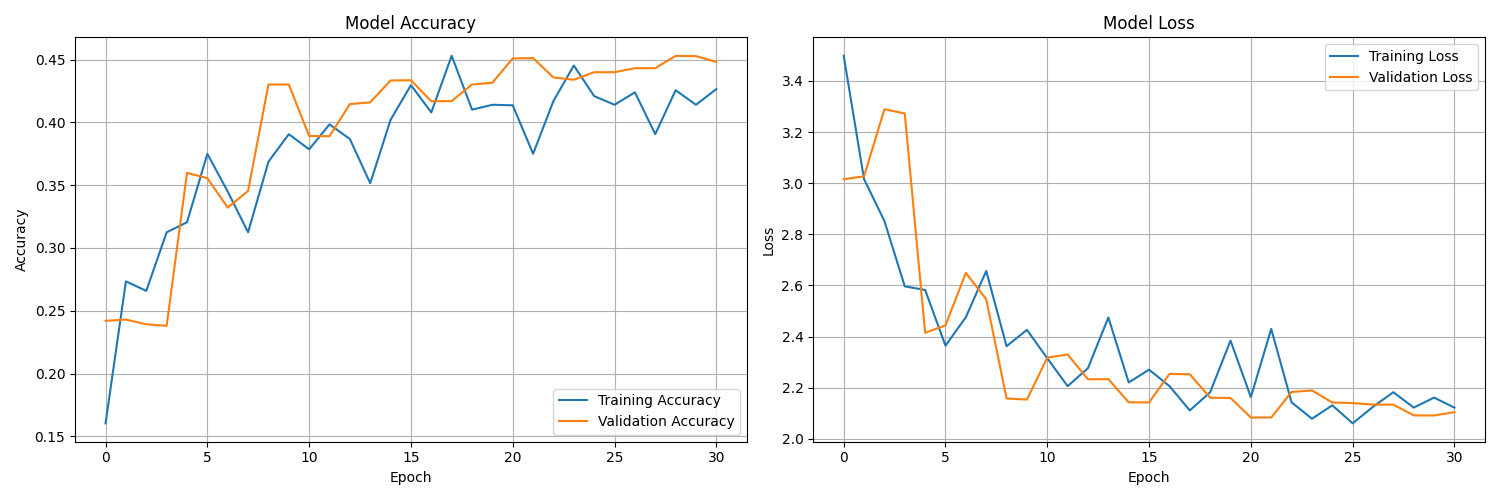

The table this chart was drawn from, first rows:
accuracy, loss, val_accuracy, val_loss, learning_rate
0.1603, 3.499, 0.242, 3.015, 0.001
0.2734, 3.016, 0.243, 3.027, 0.001
0.2658, 2.852, 0.2392, 3.289, 0.001
0.3125, 2.596, 0.238, 3.273, 0.001
0.3205, 2.582, 0.3598, 2.415, 0.0005
0.375, 2.364, 0.3556, 2.444, 0.0005
0.3449, 2.476, 0.3322, 2.649, 0.0005
0.3125, 2.656, 0.3454, 2.546, 0.0005
0.3687, 2.362, 0.4302, 2.158, 0.00025
0.3906, 2.426, 0.4302, 2.153, 0.00025
0.3786, 2.315, 0.3892, 2.318, 0.00025
0.3984, 2.206, 0.389, 2.33, 0.00025
0.3868, 2.277, 0.4146, 2.233, 0.00025
0.3516, 2.475, 0.416, 2.233, 0.000125
0.4021, 2.221, 0.4334, 2.143, 0.000125
0.4297, 2.27, 0.4336, 2.142, 0.000125
0.4079, 2.206, 0.4168, 2.254, 0.000125
0.4531, 2.111, 0.417, 2.253, 0.000125
0.4102, 2.182, 0.4302, 2.161, 0.000125
0.4141, 2.384, 0.4316, 2.16, 6.25000029685907e-05
0.4136, 2.163, 0.451, 2.083, 6.25000029685907e-05
0.375, 2.43, 0.4512, 2.083, 6.25000029685907e-05
0.4171, 2.143, 0.4358, 2.183, 6.25000029685907e-05
0.4453, 2.078, 0.434, 2.189, 6.25000029685907e-05
0.421, 2.131, 0.44, 2.142, 3.125000148429535e-05
0.4141, 2.061, 0.44, 2.14, 3.125000148429535e-05
0.424, 2.125, 0.4432, 2.134, 3.125000148429535e-05
0.3906, 2.182, 0.4432, 2.134, 1.5625000742147677e-05
0.4256, 2.122, 0.453, 2.092, 1.5625000742147677e-05
0.4141, 2.161, 0.4528, 2.091, 1.5625000742147677e-05
0.4265, 2.122, 0.4482, 2.104, 7.812500371073838e-06
